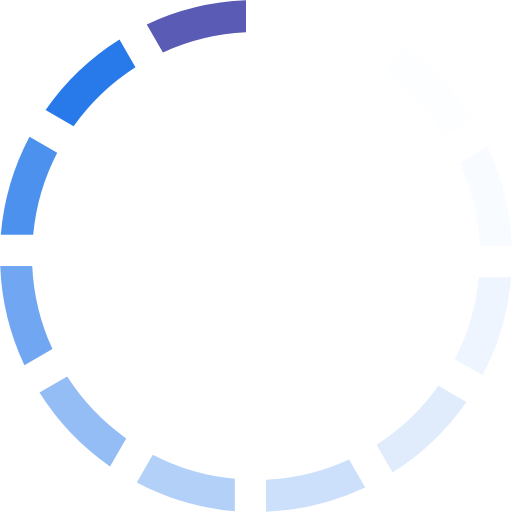
t = 0.00 s
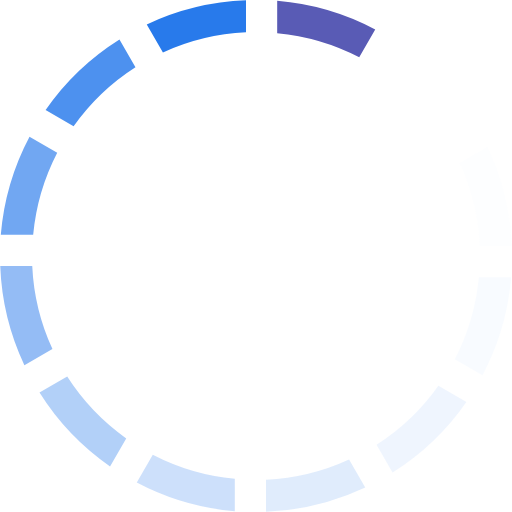
t = 0.17 s
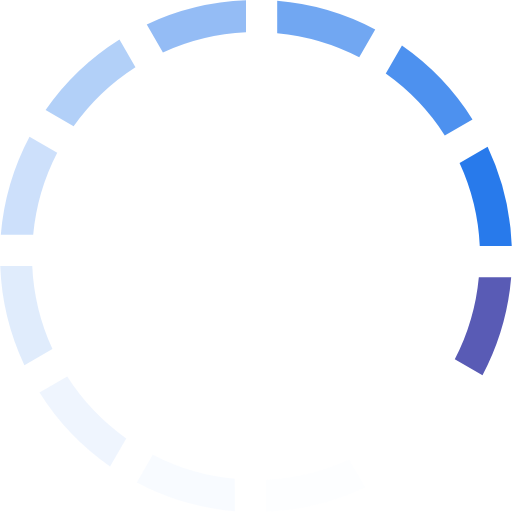
t = 0.37 s
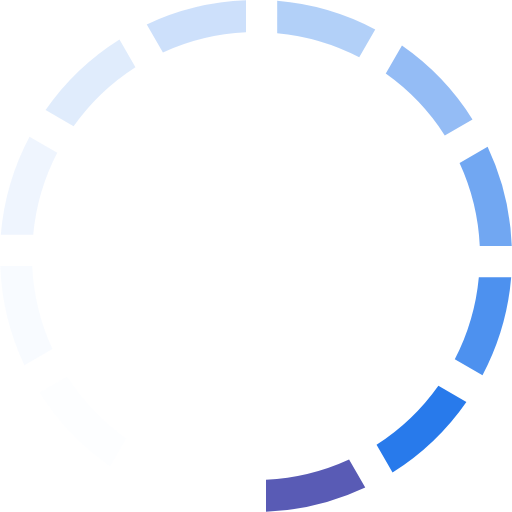
t = 0.54 s
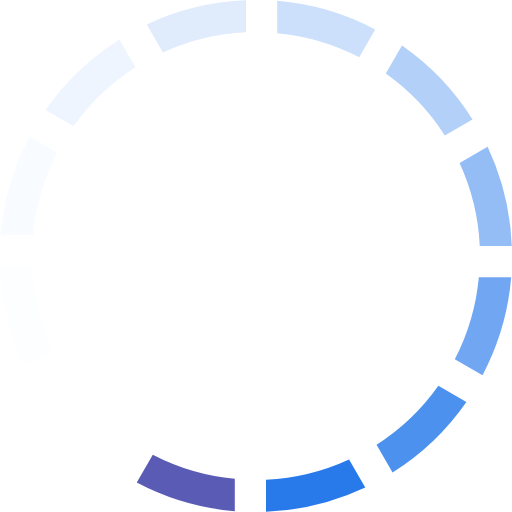
t = 0.71 s
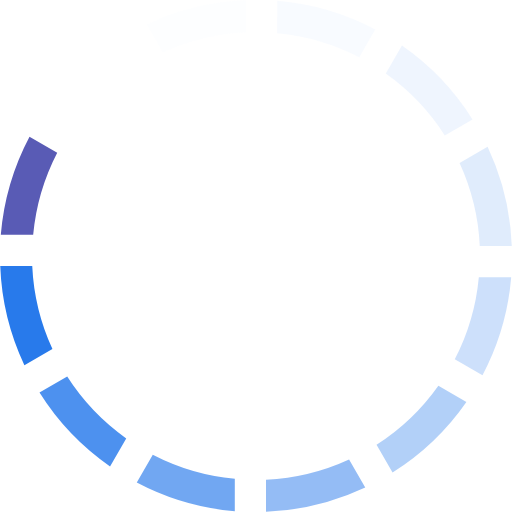
t = 0.91 s

The animated SVG that drew these frames (rendered in a browser with its animation timeline set to each time). Animation: 1 SMIL element (animateTransform=1); one cycle of 1.08 s, repeats indefinitely.

<?xml version="1.0" encoding="UTF-8" standalone="no"?><svg xmlns:svg="http://www.w3.org/2000/svg" xmlns="http://www.w3.org/2000/svg" xmlns:xlink="http://www.w3.org/1999/xlink" version="1.0" width="44px" height="44px" viewBox="0 0 128 128" xml:space="preserve"><rect x="0" y="0" width="100%" height="100%" fill="transparent" /><g><path d="M40.73 13.1l-4.04-7A63.67 63.67 0 0 1 61.5.06v8a55.83 55.83 0 0 0-20.77 5.05z" fill="#595BB5" fill-opacity="1"/><path d="M40.73 13.1l-4.04-7A63.67 63.67 0 0 1 61.5.06v8a55.83 55.83 0 0 0-20.77 5.05z" fill="#f8fbfe" fill-opacity="0.03" transform="rotate(30 64 64)"/><path d="M40.73 13.1l-4.04-7A63.67 63.67 0 0 1 61.5.06v8a55.83 55.83 0 0 0-20.77 5.05z" fill="#e8f1fd" fill-opacity="0.09" transform="rotate(60 64 64)"/><path d="M40.73 13.1l-4.04-7A63.67 63.67 0 0 1 61.5.06v8a55.83 55.83 0 0 0-20.77 5.05z" fill="#d4e5fb" fill-opacity="0.17" transform="rotate(90 64 64)"/><path d="M40.73 13.1l-4.04-7A63.67 63.67 0 0 1 61.5.06v8a55.83 55.83 0 0 0-20.77 5.05z" fill="#bed7f9" fill-opacity="0.25" transform="rotate(120 64 64)"/><path d="M40.73 13.1l-4.04-7A63.67 63.67 0 0 1 61.5.06v8a55.83 55.83 0 0 0-20.77 5.05z" fill="#a6c8f7" fill-opacity="0.35" transform="rotate(150 64 64)"/><path d="M40.73 13.1l-4.04-7A63.67 63.67 0 0 1 61.5.06v8a55.83 55.83 0 0 0-20.77 5.05z" fill="#8eb9f5" fill-opacity="0.44" transform="rotate(180 64 64)"/><path d="M40.73 13.1l-4.04-7A63.67 63.67 0 0 1 61.5.06v8a55.83 55.83 0 0 0-20.77 5.05z" fill="#74a9f2" fill-opacity="0.55" transform="rotate(210 64 64)"/><path d="M40.73 13.1l-4.04-7A63.67 63.67 0 0 1 61.5.06v8a55.83 55.83 0 0 0-20.77 5.05z" fill="#5b99f0" fill-opacity="0.65" transform="rotate(240 64 64)"/><path d="M40.73 13.1l-4.04-7A63.67 63.67 0 0 1 61.5.06v8a55.83 55.83 0 0 0-20.77 5.05z" fill="#428aee" fill-opacity="0.75" transform="rotate(270 64 64)"/><path d="M40.73 13.1l-4.04-7A63.67 63.67 0 0 1 61.5.06v8a55.83 55.83 0 0 0-20.77 5.05z" fill="#2b7cec" fill-opacity="0.84" transform="rotate(300 64 64)"/><path d="M40.73 13.1l-4.04-7A63.67 63.67 0 0 1 61.5.06v8a55.83 55.83 0 0 0-20.77 5.05z" fill="#166fea" fill-opacity="0.92" transform="rotate(330 64 64)"/><animateTransform attributeName="transform" type="rotate" values="0 64 64;30 64 64;60 64 64;90 64 64;120 64 64;150 64 64;180 64 64;210 64 64;240 64 64;270 64 64;300 64 64;330 64 64" calcMode="discrete" dur="1080ms" repeatCount="indefinite"></animateTransform></g></svg>
